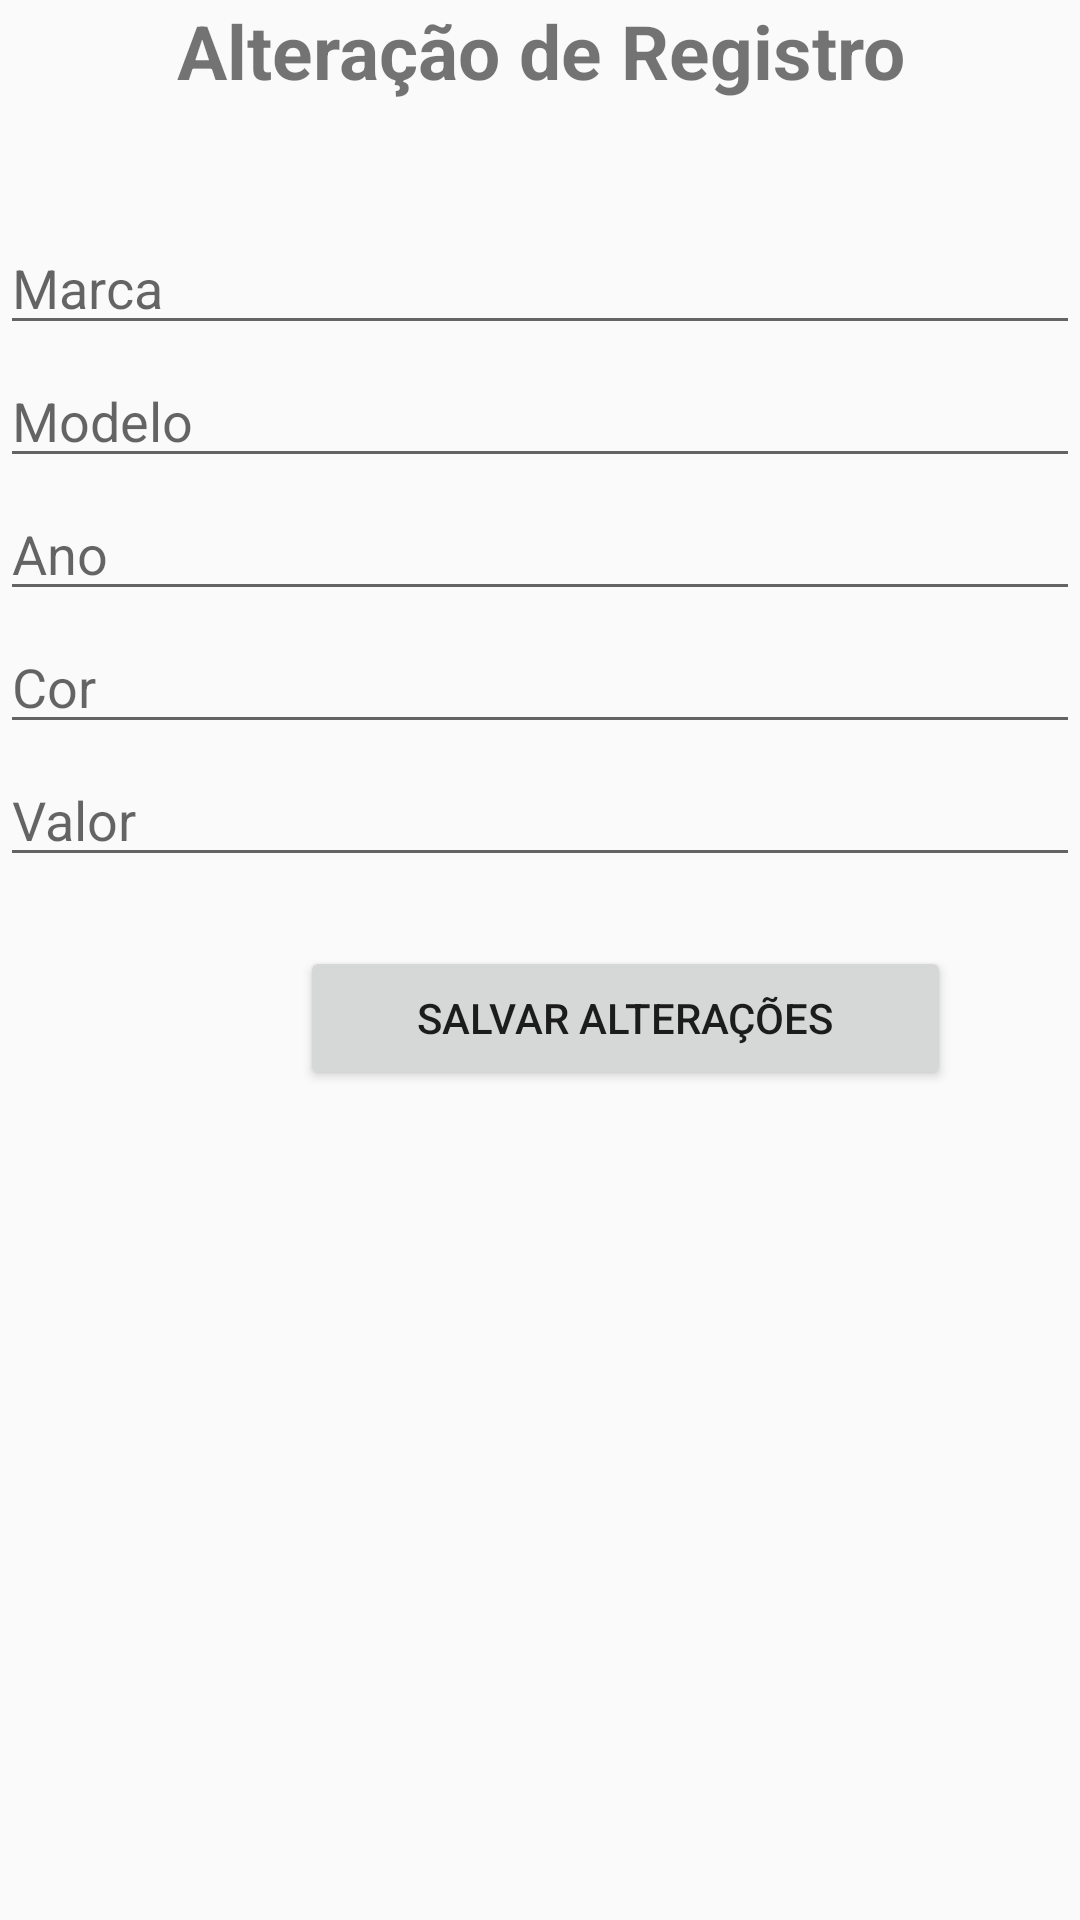

Write the Android layout XML for this screen, with the resource values it uses.
<!-- AndroidManifest.xml: application theme Theme.AppCompat.Light.NoActionBar -->
<!-- res/layout/activity_alterar.xml -->
<?xml version="1.0" encoding="utf-8"?>
<LinearLayout xmlns:android="http://schemas.android.com/apk/res/android"
    xmlns:app="http://schemas.android.com/apk/res-auto"
    xmlns:tools="http://schemas.android.com/tools"
    android:layout_width="match_parent"
    android:layout_height="match_parent"
    android:orientation="vertical"
    tools:context=".InclusaoActivity">

    <TextView
        android:id="@+id/textView"
        android:layout_width="match_parent"
        android:layout_height="wrap_content"
        android:gravity="center_horizontal"
        android:text="Alteração de Registro"
        android:textAlignment="center"
        android:textSize="25dp"
        android:textStyle="bold" />

    <EditText
        android:layout_width="match_parent"
        android:layout_height="wrap_content"
        android:layout_marginTop="40dp"
        android:id="@+id/editTextMarcaAlterar"
        android:hint="Marca"
        android:inputType="textCapSentences|textAutoCorrect"
        android:layout_marginBottom="3dp"
        />
    <EditText
        android:layout_width="match_parent"
        android:layout_height="wrap_content"
        android:id="@+id/editTextModeloAlterar"
        android:hint="Modelo"
        android:inputType="textCapSentences|textAutoCorrect"
        android:layout_marginBottom="3dp"
        />
    <EditText
        android:layout_width="match_parent"
        android:layout_height="wrap_content"
        android:id="@+id/editTextAnoAlterar"
        android:hint="Ano"
        android:inputType="phone"
        android:layout_marginBottom="3dp"
        />
    <EditText
        android:layout_width="match_parent"
        android:layout_height="wrap_content"
        android:id="@+id/editTextColorAlterar"
        android:hint="Cor"
        android:inputType="textCapSentences|textAutoCorrect"
        android:layout_marginBottom="3dp"
        />
    <EditText
        android:layout_width="match_parent"
        android:layout_height="wrap_content"
        android:id="@+id/editTextValorAlterar"
        android:hint="Valor"
        android:inputType="phone"
        android:layout_marginBottom="3dp"
        />

    <Button
        android:id="@+id/buttonAlterar"
        android:layout_width="217dp"
        android:layout_height="wrap_content"
        android:layout_marginTop="20dp"
        android:layout_marginLeft="100dp"
        android:text="Salvar Alterações" />

</LinearLayout>
<!-- resources referenced by this layout -->
<resources>

</resources>
